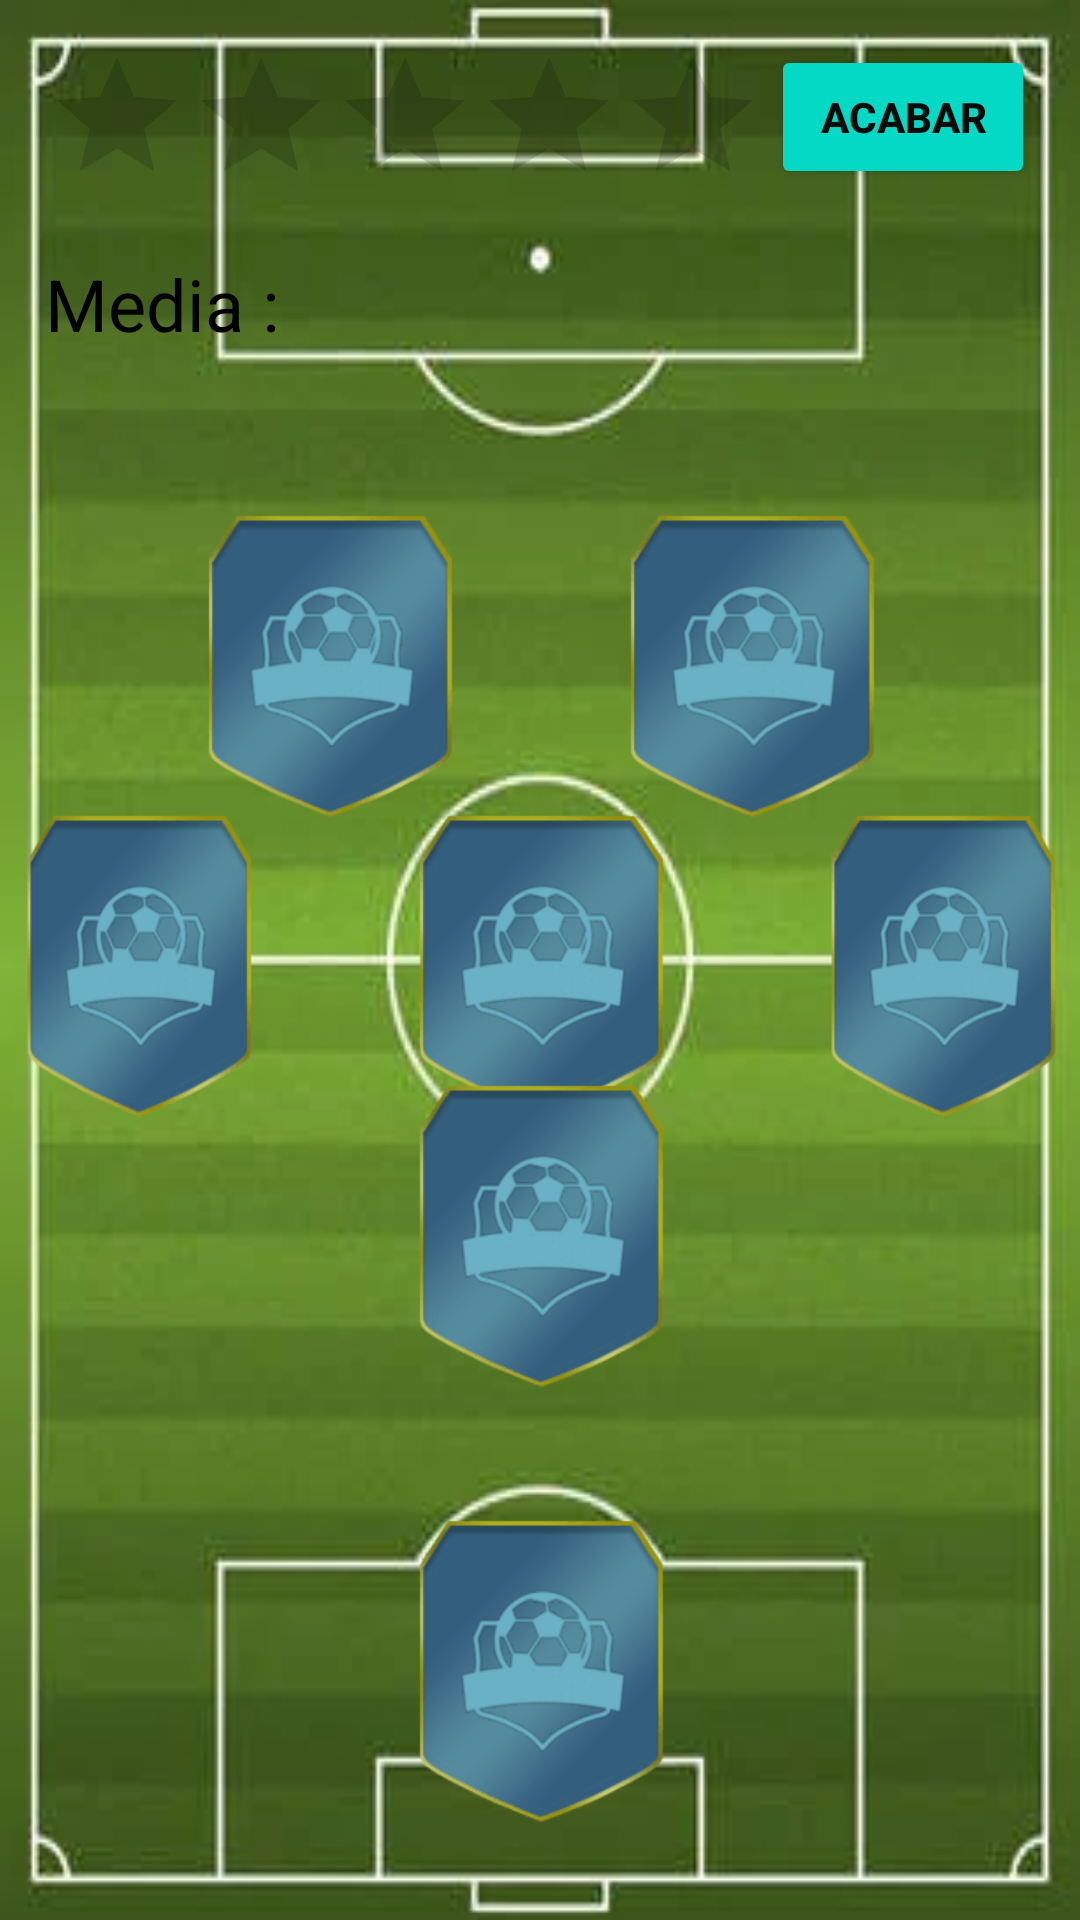

This screen was rendered from an Android layout file. Write that file and the resources it references.
<!-- AndroidManifest.xml: application theme Theme.FutDraft -->
<!-- res/layout/activity_fd132.xml -->
<?xml version="1.0" encoding="utf-8"?>
<RelativeLayout xmlns:android="http://schemas.android.com/apk/res/android"
    xmlns:app="http://schemas.android.com/apk/res-auto"
    xmlns:tools="http://schemas.android.com/tools"
    android:layout_width="match_parent"
    android:layout_height="match_parent"
    android:background="@drawable/estadio3"
    tools:context=".fd132">

    <ImageButton
        android:id="@+id/imageButton8"
        android:layout_width="100dp"
        android:layout_height="140dp"
        android:layout_centerHorizontal="false"
        android:layout_marginLeft="-30dp"
        android:layout_marginTop="150dp"
        android:layout_toRightOf="@id/imageButton12"
        android:background="@drawable/draft_card"
        android:onClick="abrirdelantero" />

    <ImageButton
        android:id="@+id/imageButton9"
        android:layout_width="100dp"
        android:layout_height="140dp"
        android:layout_marginTop="150dp"
        android:layout_marginRight="-30dp"
        android:layout_toLeftOf="@id/imageButton12"
        android:background="@drawable/draft_card"
        android:onClick="abrirdelantero"
        android:saveEnabled="false" />

    <ImageButton
        android:id="@+id/imageButton10"
        android:layout_width="100dp"
        android:layout_height="140dp"
        android:layout_alignParentBottom="false"
        android:layout_centerInParent="true"
        android:layout_marginStart="38dp"
        android:layout_marginBottom="340dp"
        android:layout_toRightOf="@id/imageButton12"
        android:background="@drawable/draft_card"
        android:onClick="abrirmc" />

    <ImageButton
        android:id="@+id/imageButton11"
        android:layout_width="100dp"
        android:layout_height="140dp"
        android:layout_alignParentBottom="false"
        android:layout_centerVertical="true"
        android:layout_marginRight="38dp"
        android:layout_marginBottom="257dp"
        android:layout_toLeftOf="@id/imageButton13"
        android:background="@drawable/draft_card"
        android:onClick="abrirmc" />

    <ImageButton
        android:id="@+id/imageButton12"
        android:layout_width="100dp"
        android:layout_height="140dp"
        android:layout_alignParentBottom="false"
        android:layout_centerInParent="true"
        android:layout_marginBottom="380dp"
        android:background="@drawable/draft_card"
        android:onClick="abrirmc" />

    <ImageButton
        android:id="@+id/imageButton13"
        android:layout_width="100dp"
        android:layout_height="140dp"
        android:layout_alignParentTop="false"
        android:layout_alignParentBottom="true"
        android:layout_centerHorizontal="true"
        android:layout_centerVertical="false"
        android:layout_marginBottom="160dp"
        android:background="@drawable/draft_card"
        android:onClick="abrirdf" />

    <ImageButton
        android:id="@+id/imageButton14"
        android:layout_width="100dp"
        android:layout_height="140dp"
        android:layout_alignParentBottom="true"
        android:layout_centerHorizontal="true"
        android:layout_centerVertical="false"
        android:layout_marginBottom="15dp"
        android:background="@drawable/draft_card"
        android:onClick="abrirpt" />

    <RatingBar
        android:id="@+id/ratingBar2"
        android:layout_width="wrap_content"
        android:layout_height="wrap_content"
        android:layout_alignParentStart="true"
        android:layout_alignParentTop="true"
        android:layout_marginLeft="15dp"
        android:layout_marginTop="15dp" />

    <TextView
        android:id="@+id/textView7"
        android:layout_width="wrap_content"
        android:layout_height="wrap_content"
        android:layout_alignTop="@id/ratingBar2"
        android:layout_marginLeft="15dp"
        android:layout_marginTop="70dp"
        android:text="Media :"
        android:textColor="#000000"
        android:textSize="24sp" />

    <TextView
        android:id="@+id/textView8"
        android:layout_width="wrap_content"
        android:layout_height="wrap_content"
        android:layout_alignTop="@id/ratingBar2"
        android:layout_marginLeft="95dp"
        android:layout_marginTop="70dp"
        android:textColor="#040404"
        android:textSize="24sp"
        android:textStyle="bold" />
    <Button
        android:id="@+id/btnacabar2"
        android:layout_width="wrap_content"
        android:layout_height="wrap_content"
        android:layout_alignParentTop="true"
        android:layout_alignParentRight="true"
        android:layout_marginTop="15dp"
        android:layout_marginRight="15dp"
        android:backgroundTint="#03D9C4"
        android:onClick="acabar"
        android:text="ACABAR"
        android:textColor="#0B0B0B"
        android:textStyle="bold"
        app:cornerRadius="25dp" />
</RelativeLayout>
<!-- resources referenced by this layout -->
<resources>
  <!-- drawable draft_card: png bitmap (drawable, 26730 bytes) -->
  <!-- drawable estadio3: webp bitmap (drawable, 9434 bytes) -->
  <style name="Theme.FutDraft" parent="Theme.MaterialComponents.DayNight.DarkActionBar">
          
          <item name="colorPrimary">@color/purple_500</item>
          <item name="colorPrimaryVariant">@color/purple_700</item>
          <item name="colorOnPrimary">@color/white</item>
          
          <item name="colorSecondary">@color/teal_200</item>
          <item name="colorSecondaryVariant">@color/teal_700</item>
          <item name="colorOnSecondary">@color/black</item>
          
          <item name="android:statusBarColor">?attr/colorPrimaryVariant</item>
          
      </style>
  <!-- not gathered from this repository: default colours our renderer supplied (Android Studio template values) -->
  <color name="purple_500">#FF6200EE</color>
  <color name="purple_700">#FF3700B3</color>
  <color name="teal_200">#FF03DAC5</color>
  <color name="teal_700">#FF018786</color>
  <color name="black">#FF000000</color>
  <color name="white">#FFFFFFFF</color>
</resources>
